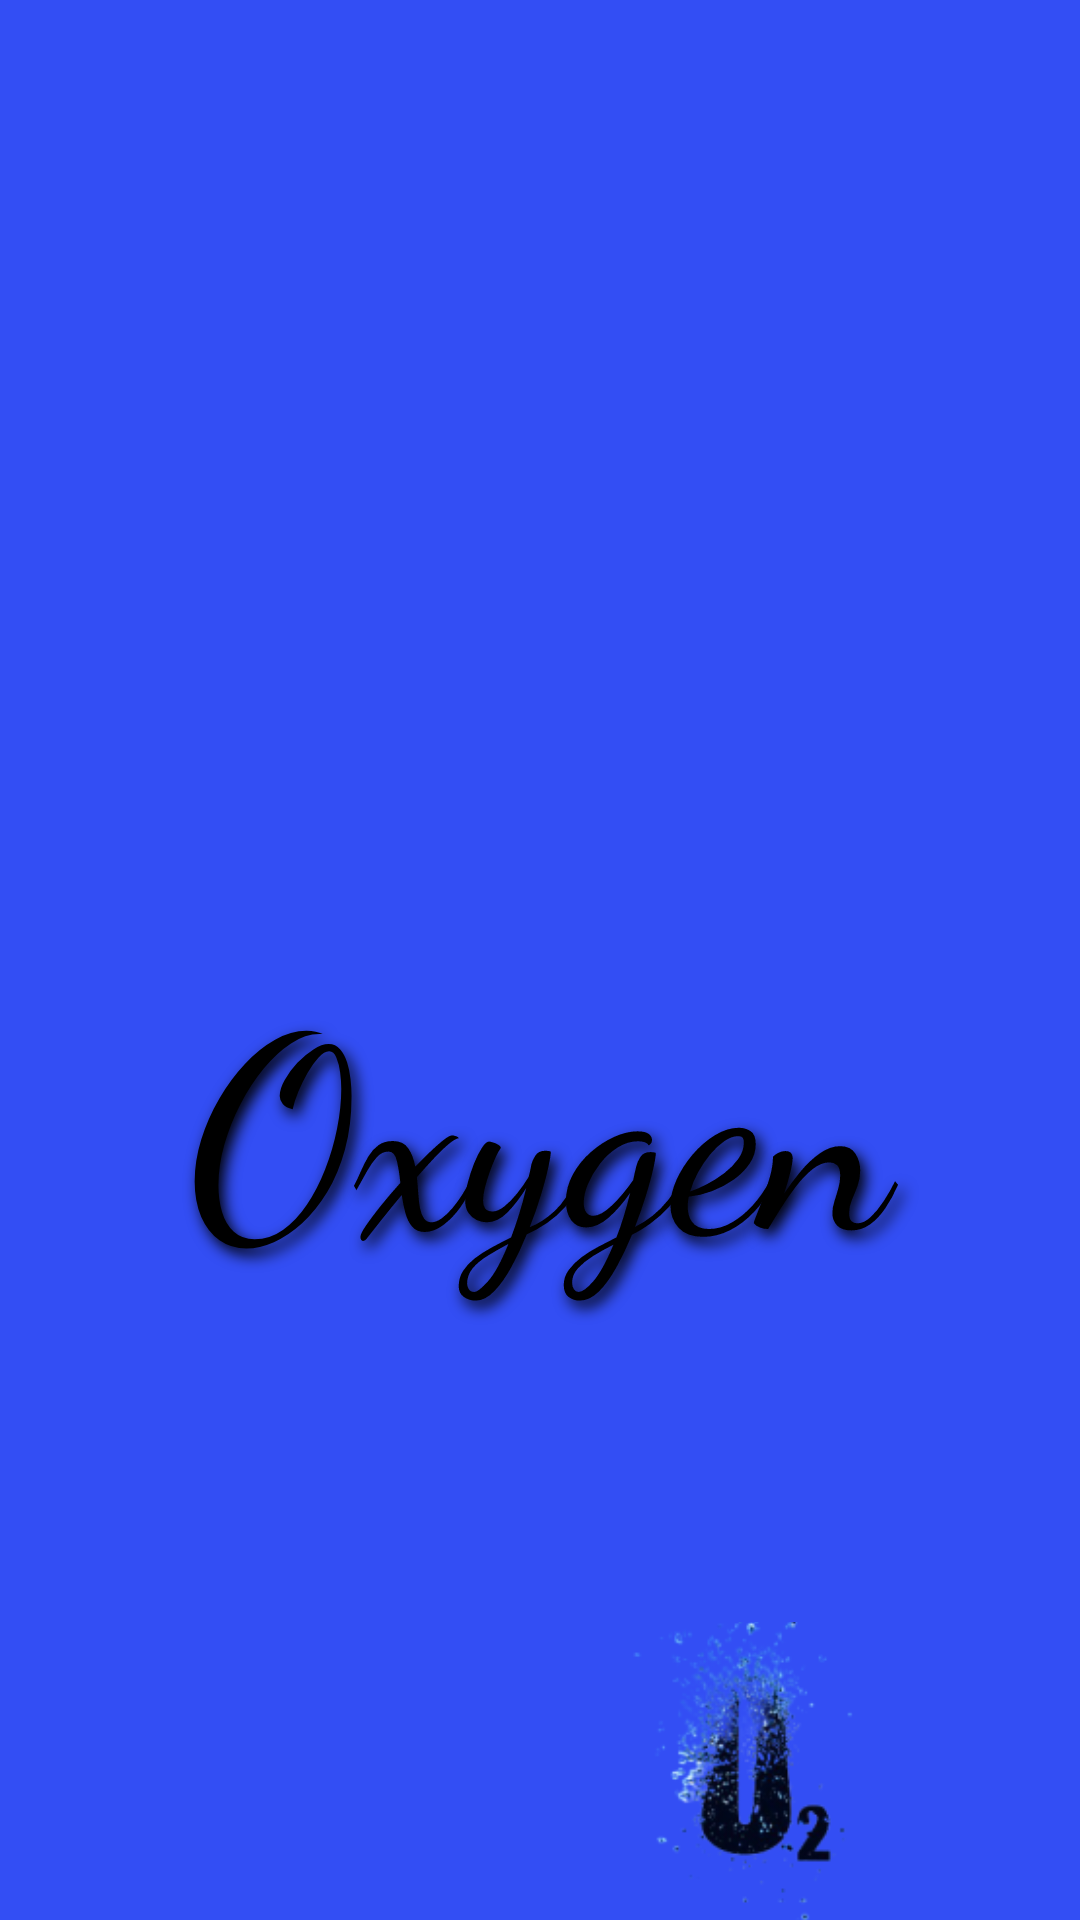

Android layout source for this screen:
<!-- AndroidManifest.xml: application theme Theme.Project1CIE2 -->
<!-- res/layout/activity_splash_screen.xml -->
<?xml version="1.0" encoding="utf-8"?>
<androidx.constraintlayout.widget.ConstraintLayout xmlns:android="http://schemas.android.com/apk/res/android"
    xmlns:app="http://schemas.android.com/apk/res-auto"
    xmlns:tools="http://schemas.android.com/tools"
    android:layout_width="match_parent"
    android:layout_height="match_parent"
    tools:context=".SplashScreen"
    android:background="@color/black">
    <LinearLayout
        android:layout_width="match_parent"
        android:layout_height="match_parent"
        android:orientation="vertical">

        <ImageView
            android:id="@+id/imageView4"
            android:layout_width="221dp"
            android:layout_height="264dp"
            android:layout_marginTop="4dp"
            android:layout_marginEnd="136dp"
            app:layout_constraintEnd_toEndOf="parent"
            app:layout_constraintTop_toTopOf="parent"
            app:srcCompat="@mipmap/ic_co2_foreground"/>

        <TextView
            android:id="@+id/textView"
            android:layout_width="293dp"
            android:layout_height="208dp"
            android:layout_gravity="center"
            android:fontFamily="cursive"
            android:gravity="center"
            android:shadowColor="@color/ddd"
            android:shadowDx="5"
            android:shadowDy="7"
            android:shadowRadius="12"
            android:text="Oxygen"
            android:textColor="@color/o2"
            android:textFontWeight="10"
            android:textSize="90sp"
            app:layout_constraintBottom_toBottomOf="parent"
            app:layout_constraintEnd_toEndOf="parent"
            app:layout_constraintHorizontal_bias="0.545"
            app:layout_constraintStart_toStartOf="parent"
            app:layout_constraintTop_toTopOf="parent" />

        <ImageView
            android:id="@+id/imageView7"
            android:layout_width="208dp"
            android:layout_height="246dp"
            android:layout_gravity="right"
            app:srcCompat="@mipmap/ic_co22_foreground"
            tools:layout_editor_absoluteX="128dp"
            tools:layout_editor_absoluteY="441dp" />
    </LinearLayout>


</androidx.constraintlayout.widget.ConstraintLayout>
<!-- resources referenced by this layout -->
<resources>
  <color name="black">#334EF4</color>
  <color name="ddd">#000000</color>
  <color name="o2">#000000</color>
  <!-- mipmap ic_co22_foreground: png bitmap (mipmap-xhdpi, 24803 bytes) -->
  <style name="Theme.Project1CIE2" parent="Theme.MaterialComponents.DayNight.DarkActionBar">
          
          <item name="colorPrimary">@color/purple_500</item>
          <item name="colorPrimaryVariant">@color/purple_700</item>
          <item name="colorOnPrimary">@color/white</item>
          
          <item name="colorSecondary">@color/teal_200</item>
          <item name="colorSecondaryVariant">@color/teal_700</item>
          <item name="colorOnSecondary">@color/black</item>
          
          <item name="android:statusBarColor" tools:targetApi="l">?attr/colorPrimaryVariant</item>
          
      </style>
  <color name="purple_500">#FF6200EE</color>
  <color name="purple_700">#FF3700B3</color>
  <color name="white">#FFFFFFFF</color>
  <color name="teal_200">#FF03DAC5</color>
  <color name="teal_700">#FF018786</color>
</resources>
